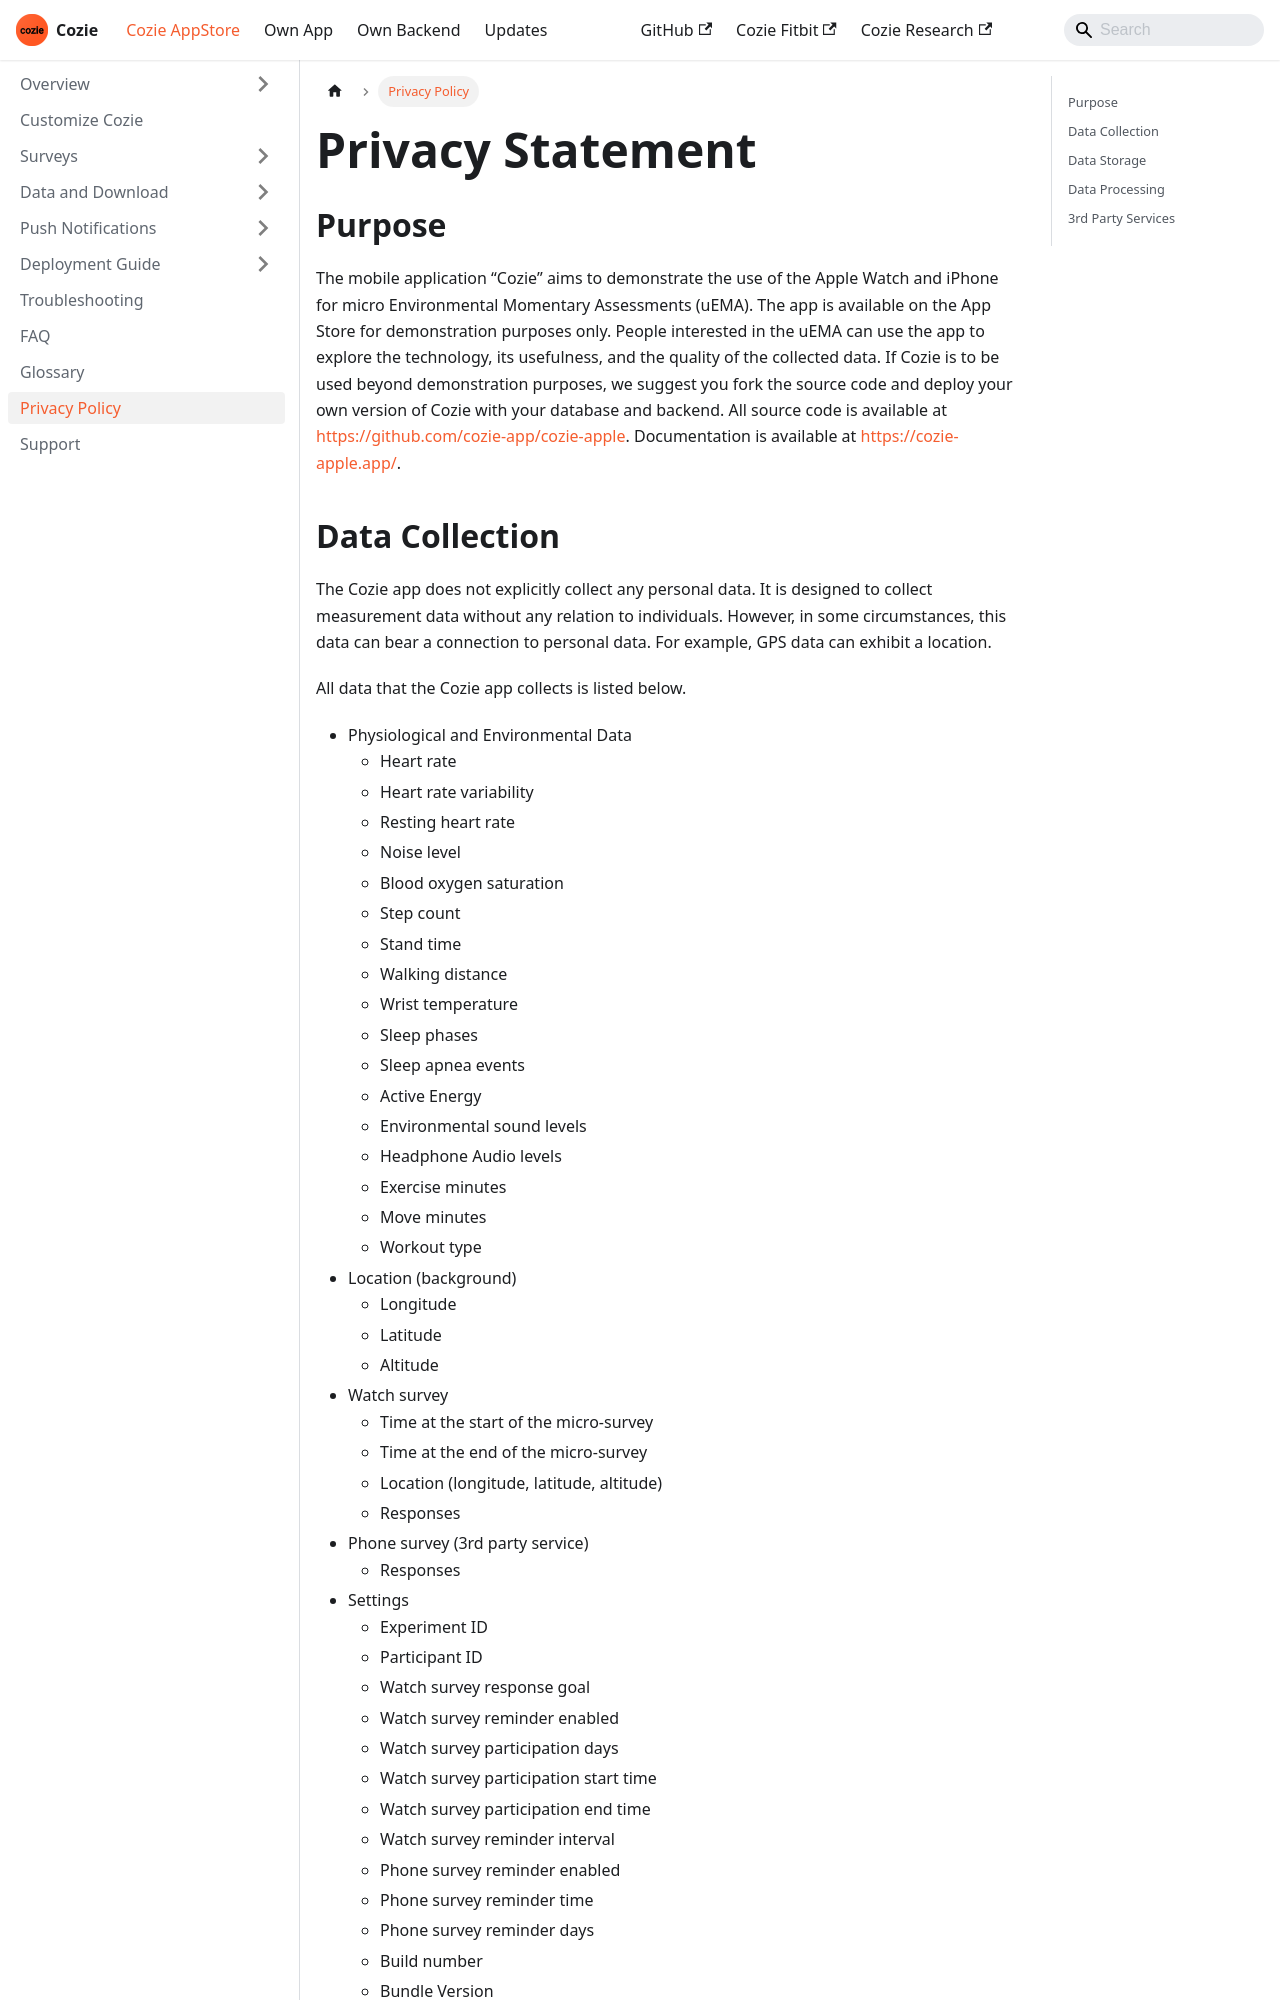

repository: cozie-app/cozie-apple-website · page: docs/privacyPolicy/index.html · generator: docusaurus

---
id: privacyPolicy
title: Cozie Privacy Policy
sidebar_label: Privacy Policy
sidebar_position: 11
---

# Privacy Statement

## Purpose
The mobile application “Cozie” aims to demonstrate the use of the Apple Watch and iPhone for micro Environmental Momentary Assessments (uEMA). The app is available on the App Store for demonstration purposes only. People interested in the uEMA can use the app to explore the technology, its usefulness, and the quality of the collected data. If Cozie is to be used beyond demonstration purposes, we suggest you fork the source code and deploy your own version of Cozie with your database and backend. All source code is available at [https://github.com/cozie-app/cozie-apple](https://github.com/cozie-app/cozie-apple). Documentation is available at [https://cozie-apple.app/](https://cozie-apple.app/).
